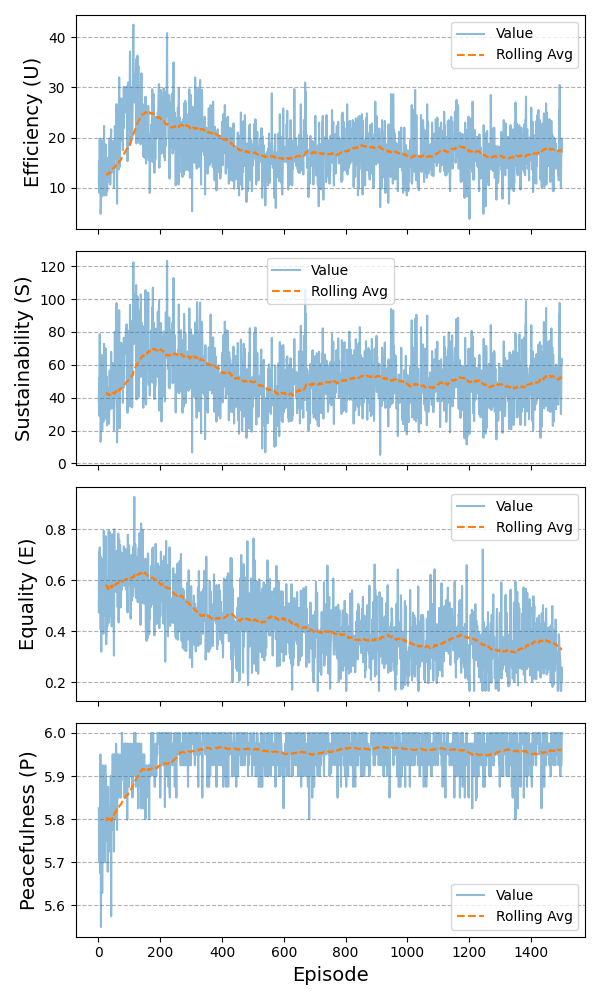

Values plotted in this chart, from the file beside it:
episode, efficiency, equality, sustainability, peace
1, 10.0, 0.4889, 33.32, 5.825
2, 12.83, 0.6212, 46.35, 5.85
3, 10.17, 0.4235, 32.69, 5.8
4, 14.33, 0.4612, 47.37, 5.725
5, 18.0, 0.5741, 56.35, 5.875
6, 6.5, 0.5085, 18.37, 5.775
7, 13.5, 0.5617, 49.2, 5.794
8, 13.67, 0.4472, 29.21, 5.823
9, 15.5, 0.6219, 53.31, 5.576
10, 12.0, 0.588, 35.47, 5.75
11, 13.83, 0.749, 46.81, 5.675
12, 14.5, 0.4349, 51.73, 5.825
13, 14.83, 0.5637, 34.45, 5.95
14, 6.0, 0.3056, 21.14, 5.65
15, 6.833, 0.5732, 20.33, 5.775
16, 2.833, 0.3039, 11.51, 5.55
17, 11.67, 0.4667, 43.74, 5.625
18, 13.17, 0.538, 52.25, 5.706
19, 8.333, 0.42, 28.29, 5.721
20, 11.67, 0.5286, 35.38, 5.75
21, 13.67, 0.6301, 33.15, 5.825
22, 13.67, 0.5752, 42.17, 5.775
23, 16.83, 0.632, 44.18, 5.697
24, 18.0, 0.5154, 49.33, 5.776
25, 16.67, 0.72, 51.44, 5.825
26, 8.667, 0.4038, 25.89, 5.675
27, 12.83, 0.7035, 40.01, 5.85
28, 18.0, 0.8302, 61.89, 5.75
29, 19.67, 0.7147, 62.96, 5.837
30, 15.67, 0.5567, 50.07, 5.725
31, 16.33, 0.6429, 48.44, 5.775
32, 18.17, 0.5856, 56.28, 5.95
33, 19.83, 0.6064, 60.77, 5.9
34, 19.33, 0.6351, 60.85, 5.825
35, 14.5, 0.5805, 44.29, 5.725
36, 8.333, 0.4733, 13.09, 5.76
37, 16.5, 0.6347, 58.7, 5.71
38, 15.0, 0.6926, 45.58, 5.75
39, 13.17, 0.6814, 48.8, 5.825
40, 7.667, 0.4094, 30.4, 5.55
41, 16.83, 0.7475, 51.29, 5.875
42, 9.167, 0.6152, 20.13, 5.9
43, 19.0, 0.5497, 52.41, 5.85
44, 26.83, 0.8458, 83.15, 5.8
45, 28.33, 0.7, 95.35, 5.85
46, 22.5, 0.6111, 66.83, 5.9
47, 18.33, 0.6152, 50.12, 5.9
48, 16.83, 0.6056, 46.23, 5.825
49, 22.5, 0.7148, 85.41, 5.9
50, 8.0, 0.5208, 12.51, 5.8
51, 19.33, 0.7385, 43.24, 5.85
52, 20.5, 0.622, 65.86, 5.825
53, 21.83, 0.8104, 64.29, 5.825
54, 11.33, 0.7598, 22.79, 5.725
55, 20.33, 0.7404, 62.1, 5.9
56, 23.5, 0.6513, 72.82, 5.875
57, 22.17, 0.5852, 54.25, 5.925
58, 16.83, 0.7739, 33.32, 5.975
59, 21.17, 0.8202, 60.48, 5.85
60, 20.5, 0.687, 60.13, 5.925
... 1,440 more rows
